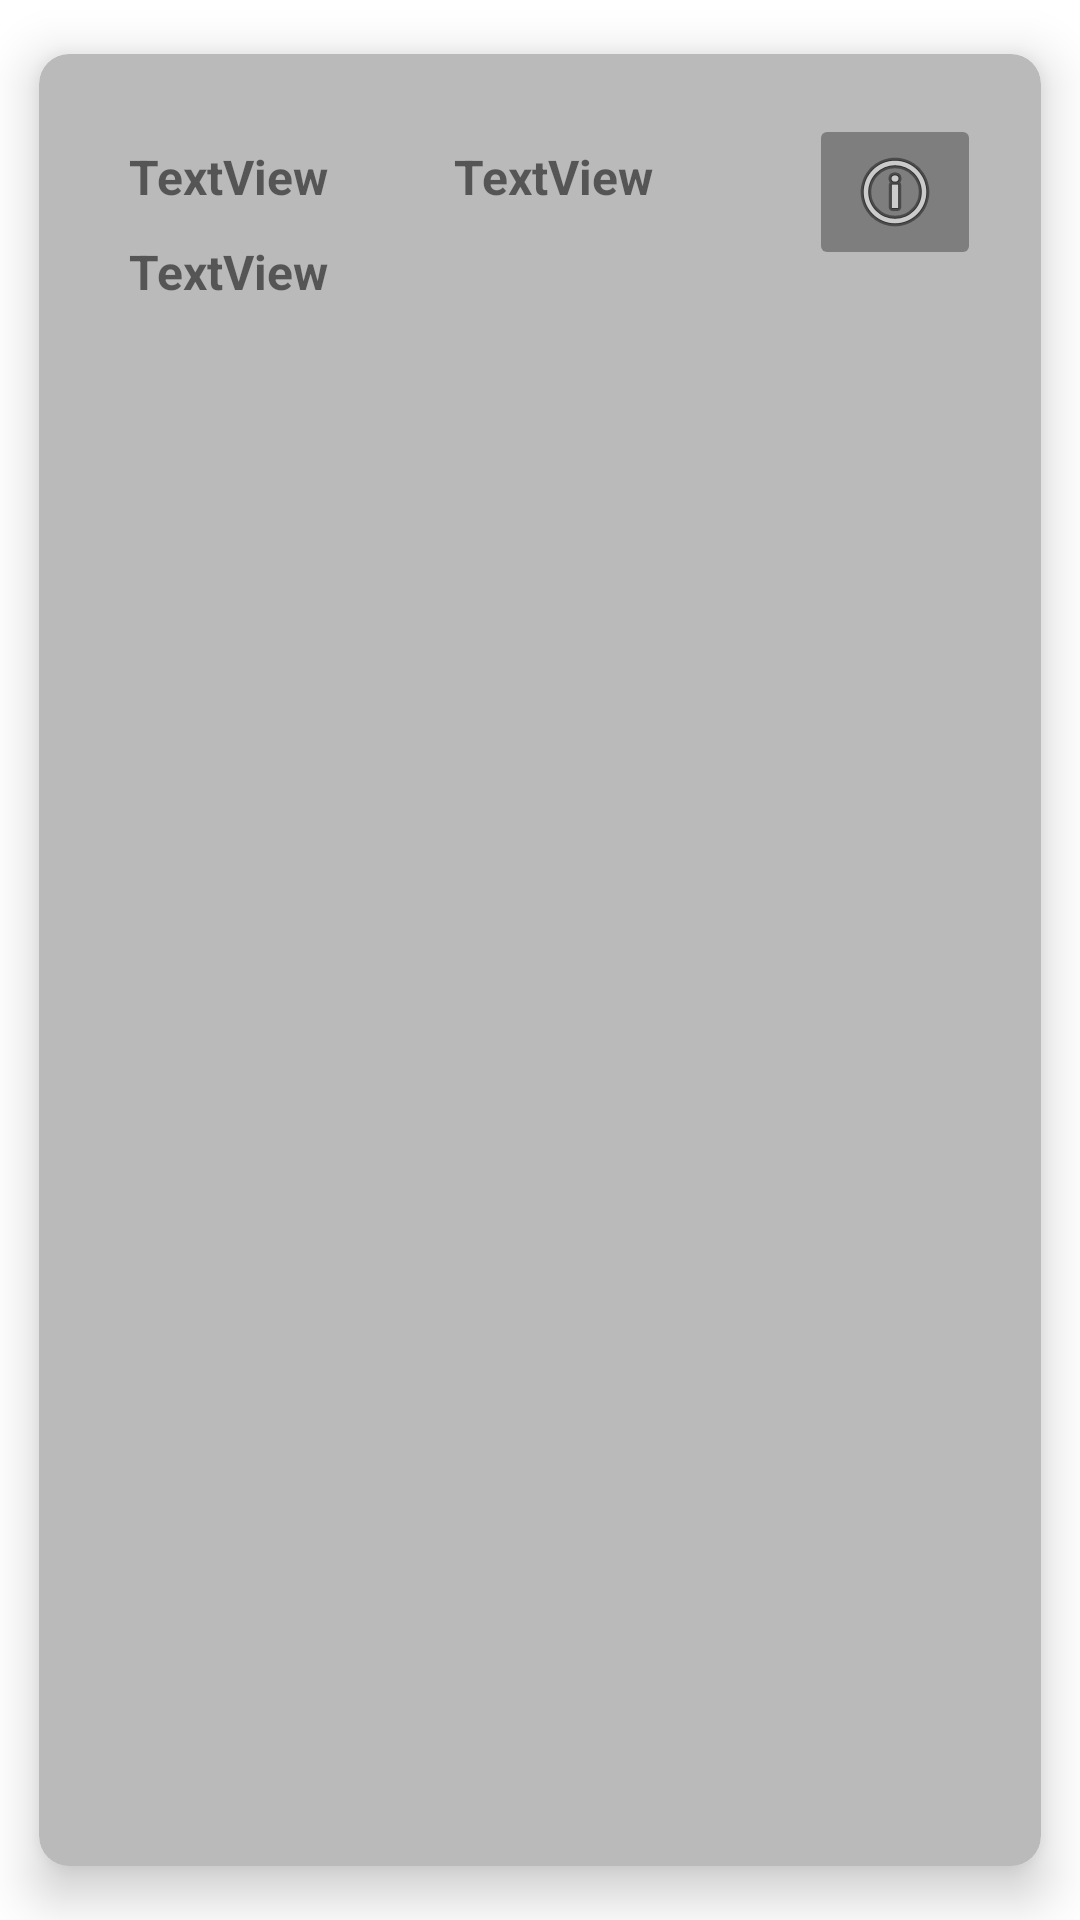

Produce the Android XML layout that renders to this screen, including the resource entries it uses.
<!-- AndroidManifest.xml: application theme Theme.RepasoEjercicioFutbol -->
<!-- res/layout/partido_view_holder.xml -->
<?xml version="1.0" encoding="utf-8"?>
<androidx.cardview.widget.CardView xmlns:android="http://schemas.android.com/apk/res/android"
    xmlns:app="http://schemas.android.com/apk/res-auto"
    android:layout_width="match_parent"
    android:layout_height="wrap_content"
    app:cardBackgroundColor="#BABABA"
    app:cardCornerRadius="10dp"
    app:cardElevation="10dp"
    app:cardUseCompatPadding="true"
    app:contentPadding="10dp">

    <LinearLayout
        android:layout_width="match_parent"
        android:layout_height="wrap_content"
        android:orientation="horizontal"
        android:padding="10dp">

        <LinearLayout
            android:layout_width="wrap_content"
            android:layout_height="wrap_content"
            android:layout_weight="70"
            android:orientation="vertical"
            android:padding="10dp">

            <LinearLayout
                android:layout_width="match_parent"
                android:layout_height="match_parent"
                android:layout_marginBottom="10dp"
                android:orientation="horizontal">

                <TextView
                    android:id="@+id/lblEquipoLocalViewHolder"
                    android:layout_width="wrap_content"
                    android:layout_height="wrap_content"
                    android:layout_weight="1"
                    android:text="TextView"
                    android:textSize="16sp"
                    android:textStyle="bold" />

                <TextView
                    android:id="@+id/lblEquipoVisitanteViewHolder"
                    android:layout_width="wrap_content"
                    android:layout_height="wrap_content"
                    android:layout_weight="1"
                    android:text="TextView"
                    android:textSize="16sp"
                    android:textStyle="bold" />
            </LinearLayout>

            <TextView
                android:id="@+id/lblResultadoViewHolder"
                android:layout_width="match_parent"
                android:layout_height="wrap_content"
                android:text="TextView"
                android:textSize="16sp"
                android:textStyle="bold" />

        </LinearLayout>

        <ImageButton
            android:id="@+id/btnInfoViewHolder"
            android:layout_width="wrap_content"
            android:layout_height="wrap_content"
            android:layout_weight="1"
            android:backgroundTint="#7E7E7E"
            app:srcCompat="@android:drawable/ic_menu_info_details" />

    </LinearLayout>
</androidx.cardview.widget.CardView>
<!-- resources referenced by this layout -->
<resources>
  <style name="Theme.RepasoEjercicioFutbol" parent="Theme.MaterialComponents.DayNight.DarkActionBar">
          
          <item name="colorPrimary">@color/purple_500</item>
          <item name="colorPrimaryVariant">@color/purple_700</item>
          <item name="colorOnPrimary">@color/white</item>
          
          <item name="colorSecondary">@color/teal_200</item>
          <item name="colorSecondaryVariant">@color/teal_700</item>
          <item name="colorOnSecondary">@color/black</item>
          
          <item name="android:statusBarColor">?attr/colorPrimaryVariant</item>
          
      </style>
  <!-- not gathered from this repository: default colours our renderer supplied (Android Studio template values) -->
  <color name="purple_500">#FF6200EE</color>
  <color name="purple_700">#FF3700B3</color>
  <color name="teal_200">#FF03DAC5</color>
  <color name="teal_700">#FF018786</color>
  <color name="black">#FF000000</color>
  <color name="white">#FFFFFFFF</color>
</resources>
